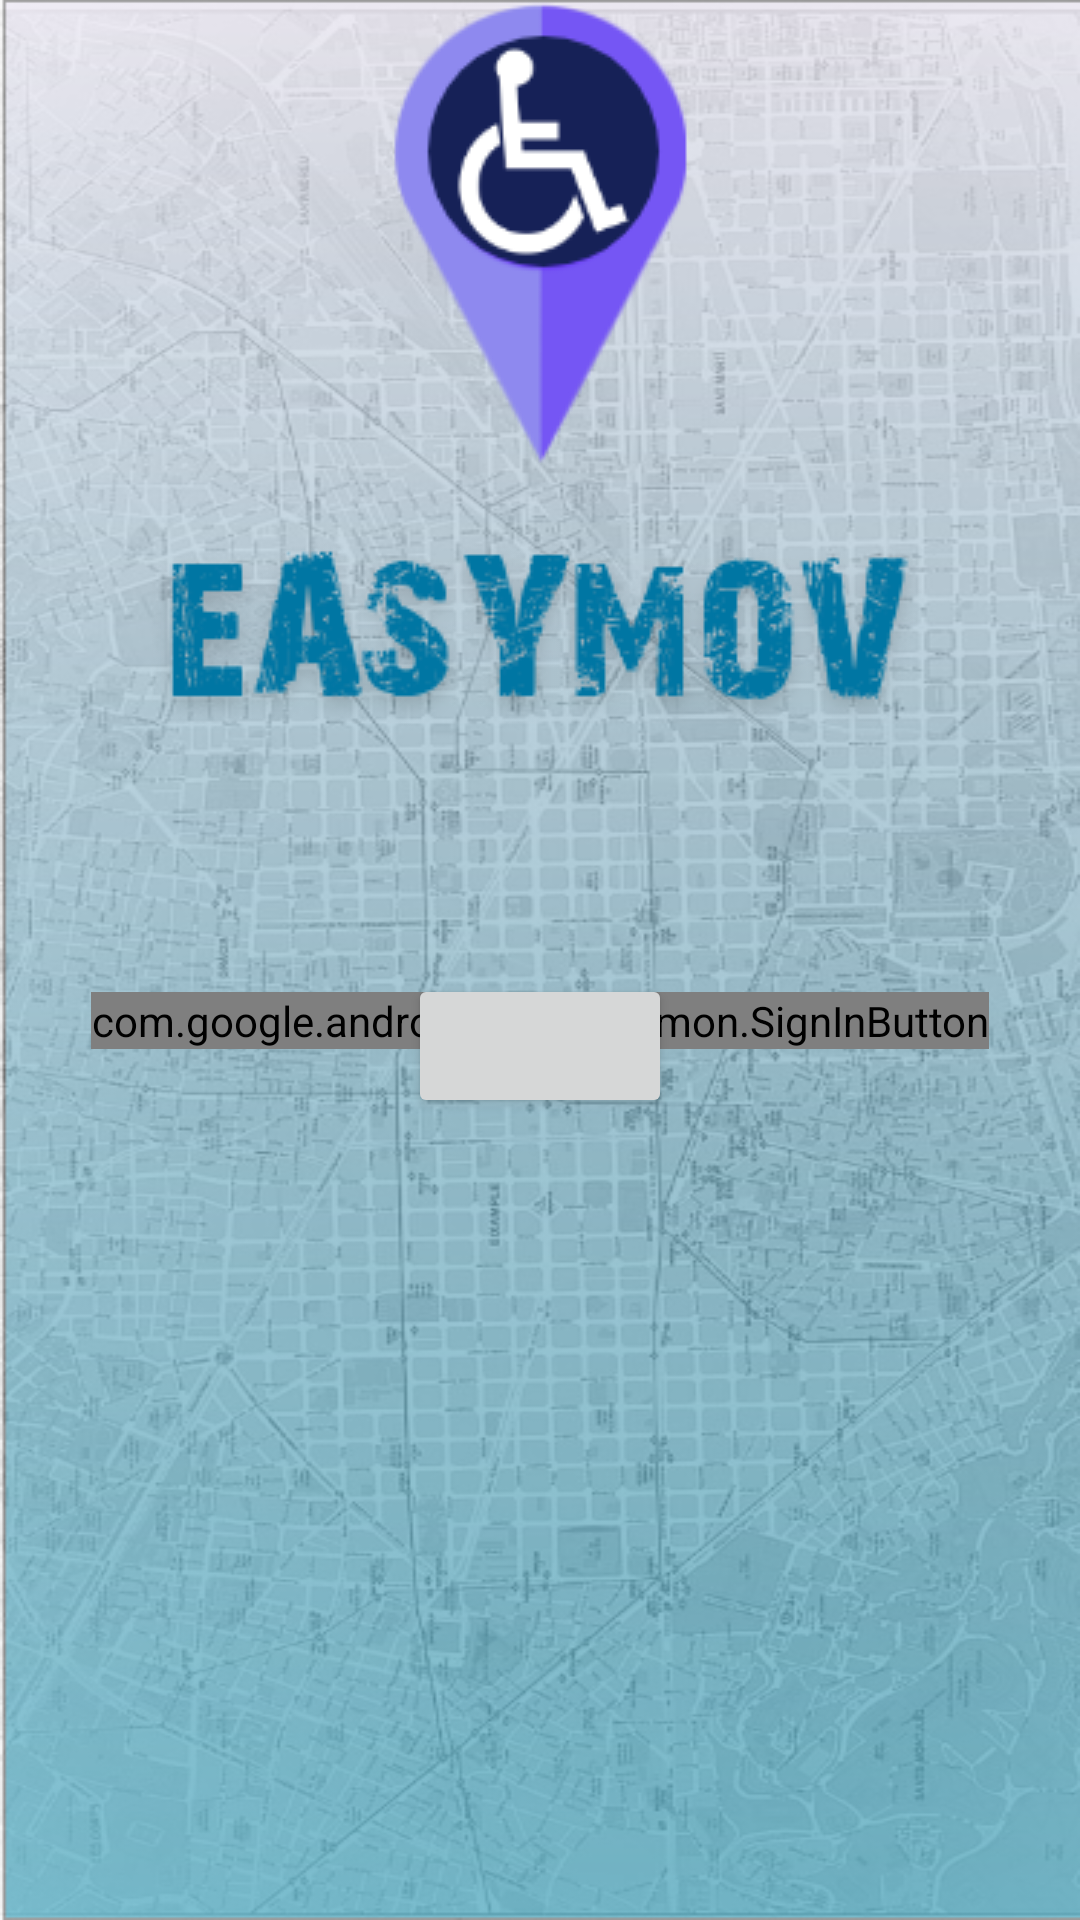

Android layout source for this screen:
<!-- AndroidManifest.xml: application theme Theme.AppCompat.Light.NoActionBar -->
<!-- res/layout/activity_login.xml -->
<?xml version="1.0" encoding="utf-8"?>
<androidx.constraintlayout.widget.ConstraintLayout xmlns:android="http://schemas.android.com/apk/res/android"
    xmlns:app="http://schemas.android.com/apk/res-auto"
    xmlns:tools="http://schemas.android.com/tools"
    android:id="@+id/container"
    android:layout_width="match_parent"
    android:layout_height="match_parent"
    android:background="@drawable/background"
    android:paddingLeft="@dimen/activity_horizontal_margin"
    android:paddingTop="@dimen/activity_vertical_margin"
    android:paddingRight="@dimen/activity_horizontal_margin"
    android:paddingBottom="@dimen/activity_vertical_margin"
    tools:context=".ui.login.LoginActivity">

    <ImageView
        android:id="@+id/logo"
        android:layout_width="wrap_content"
        android:layout_height="wrap_content"
        android:src="@drawable/logo"
        app:layout_constraintEnd_toEndOf="parent"
        app:layout_constraintStart_toStartOf="parent"
        tools:layout_editor_absoluteY="76dp"></ImageView>


    <com.google.android.gms.common.SignInButton
        android:id="@+id/sign_in_button"
        android:layout_width="wrap_content"
        android:layout_height="wrap_content"
        app:layout_constraintBottom_toBottomOf="parent"
        app:layout_constraintEnd_toEndOf="parent"
        app:layout_constraintStart_toStartOf="parent"
        app:layout_constraintTop_toBottomOf="@+id/logo"
        app:layout_constraintVertical_bias="0.2"
        />

    <Button
        android:id="@+id/signOut_button"
        android:layout_width="wrap_content"
        android:layout_height="wrap_content"
        app:layout_constraintBottom_toBottomOf="parent"
        app:layout_constraintEnd_toEndOf="parent"
        app:layout_constraintStart_toStartOf="parent"
        app:layout_constraintTop_toBottomOf="@+id/logo"
        app:layout_constraintVertical_bias="0.2" />

    <ProgressBar
        android:id="@+id/loading"
        android:layout_width="wrap_content"
        android:layout_height="wrap_content"
        android:layout_gravity="center"
        android:layout_marginStart="32dp"
        android:layout_marginTop="64dp"
        android:layout_marginEnd="32dp"
        android:layout_marginBottom="64dp"
        android:visibility="gone"
        app:layout_constraintBottom_toBottomOf="parent"
        app:layout_constraintEnd_toEndOf="@+id/sign_in_button"
        app:layout_constraintStart_toStartOf="@+id/sign_in_button"
        app:layout_constraintTop_toTopOf="parent"
        app:layout_constraintVertical_bias="0.3" />
</androidx.constraintlayout.widget.ConstraintLayout>
<!-- resources referenced by this layout -->
<resources>
  <!-- drawable background: png bitmap (drawable, 319598 bytes) -->
  <!-- drawable logo: png bitmap (drawable, 28755 bytes) -->
</resources>
